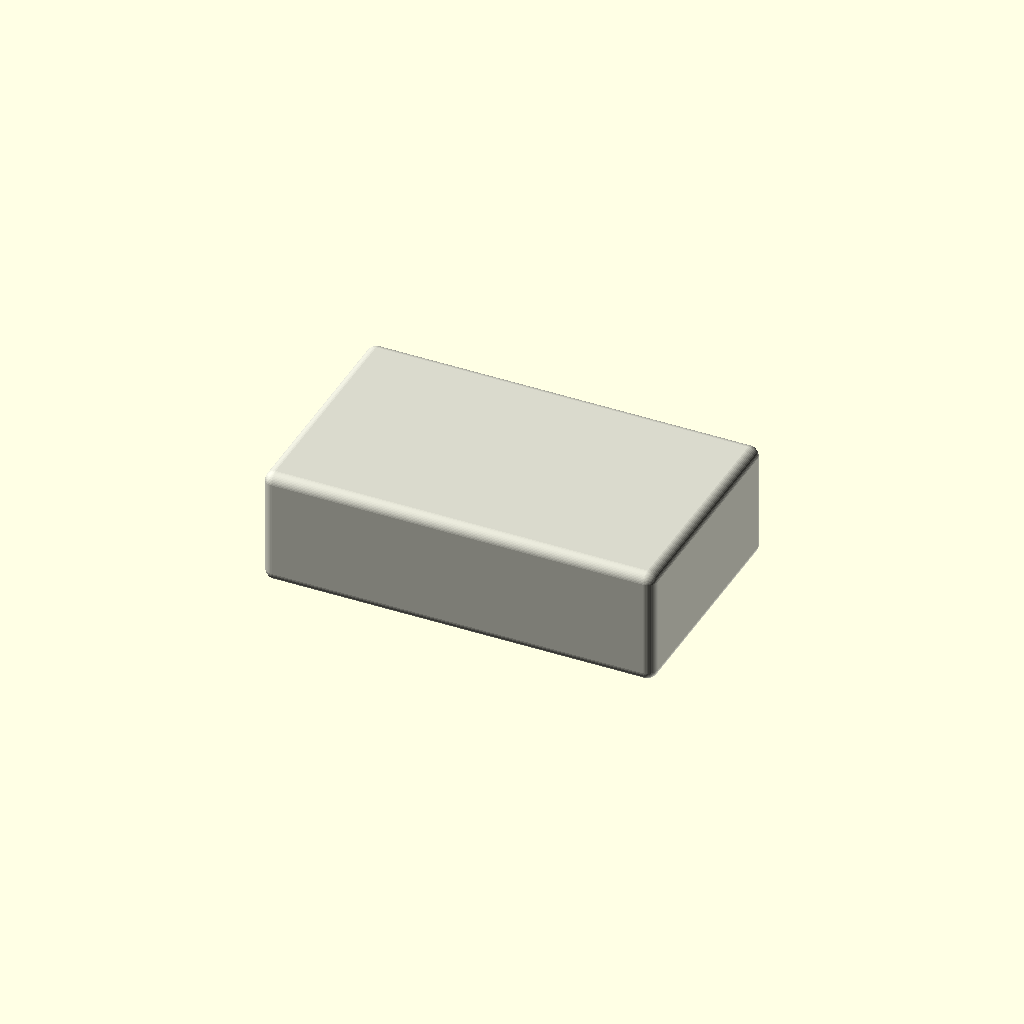
Cell 1 — every parameter at its default value.
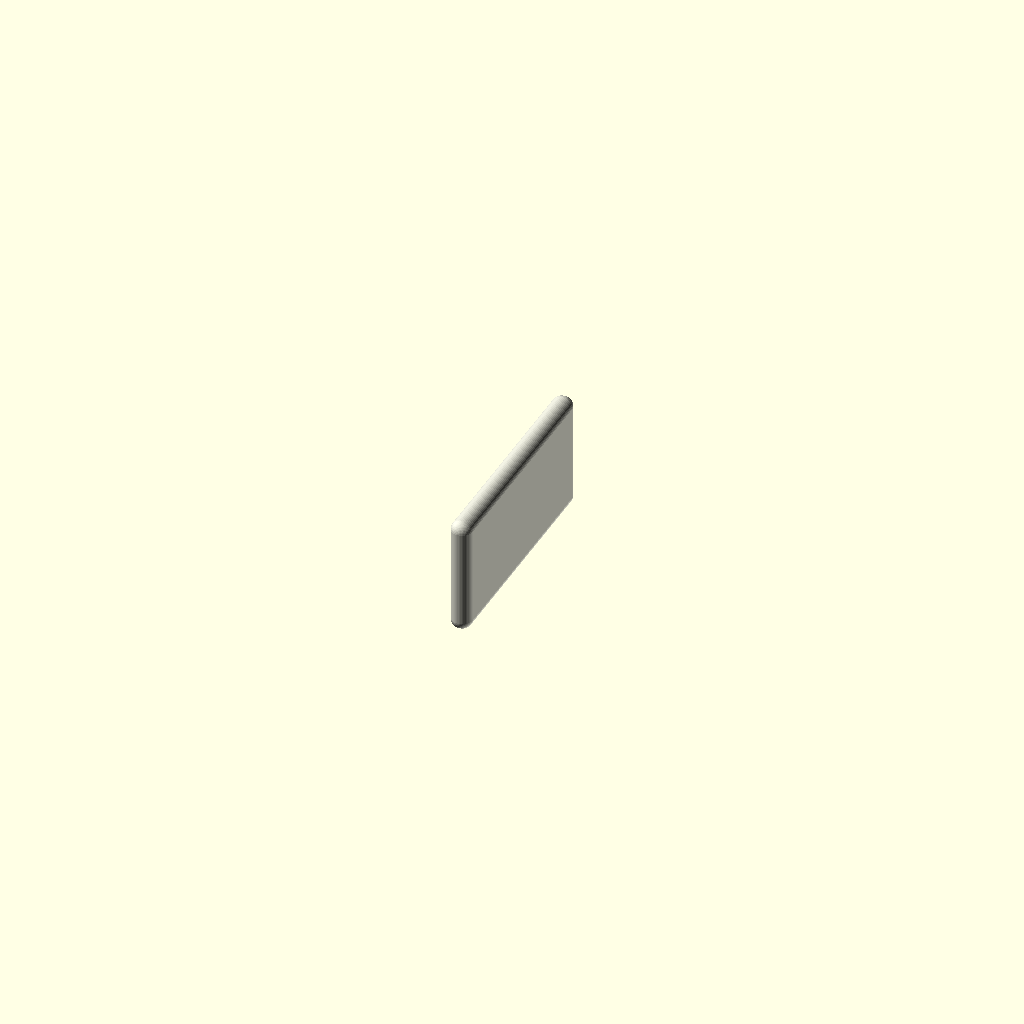
Cell 2 — body_length set to 0.1, the other parameters unchanged.
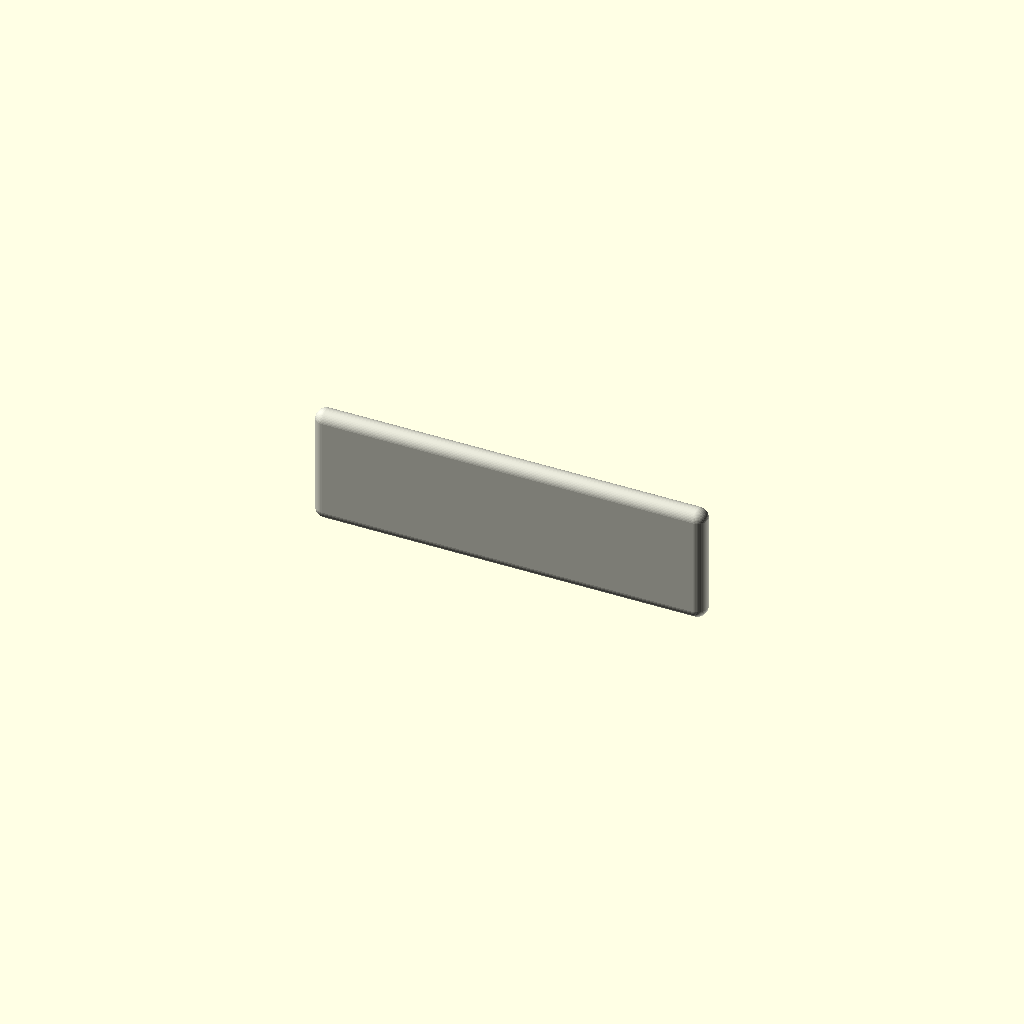
Cell 3 — body_width set to 0.1, the other parameters unchanged.
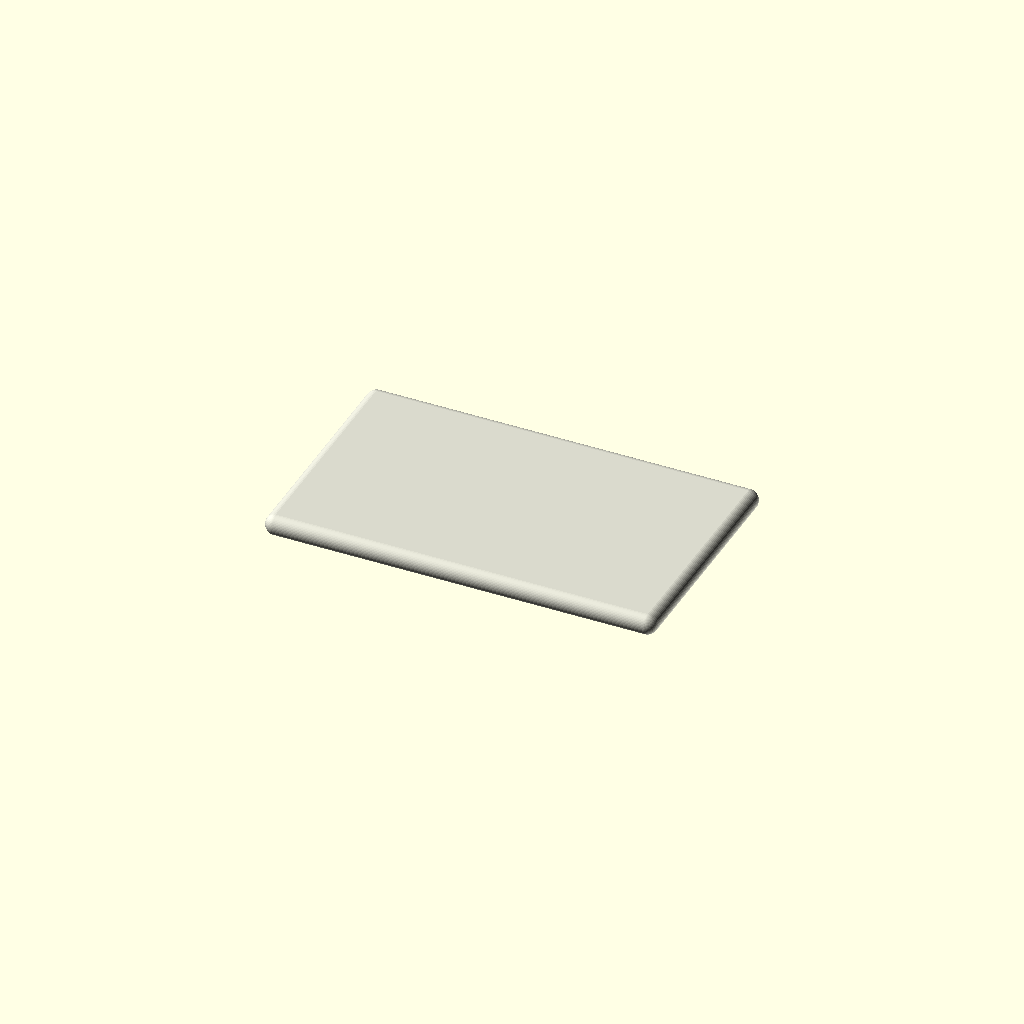
Cell 4: body_height = 0.05 (everything else at default).
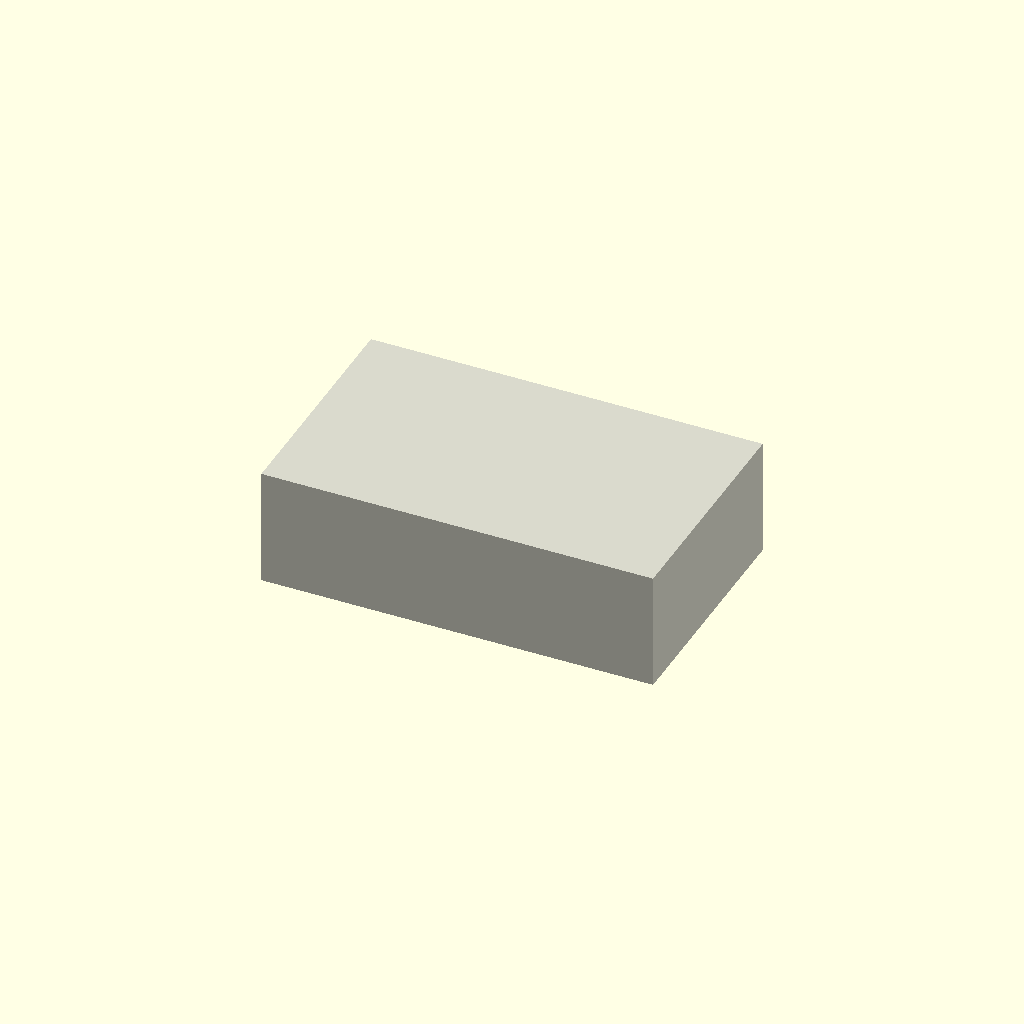
Cell 5: edge_round = 0 (everything else at default).
All cells are drawn from one camera (rotation 55°, 0°, 25°, orthographic, colour scheme Cornfield), so only the parameter changes between them.
Source of the model, results/craft/scad/smd__TSOT23_8.scad:
// SMD body target size: [3.0, 1.8, 0.9] (L, W, H)
// Single connected solid, no extra corner markers, no subtractive markings.

$fn = 48;

// Parameters
body_length = 3.0;  //[1.5:6.0:0.1]
body_width  = 1.8;  //[0.9:3.6:0.1]
body_height = 0.9;  //[0.45:1.8:0.05]

// Small edge softening (kept subtle so overall size remains correct)
edge_round = 0.08;  //[0:0.25:0.01]

// Helpers
module rounded_box(size=[1,1,1], r=0.1) {
    // Rounded edges via minkowski; overall size preserved by shrinking core.
    core = [
        max(size[0] - 2*r, 0.001),
        max(size[1] - 2*r, 0.001),
        max(size[2] - 2*r, 0.001)
    ];
    minkowski() {
        cube(core, center=true);
        sphere(r=r);
    }
}

// Final Output (one connected solid)
color([0.85, 0.85, 0.8])
rounded_box([body_length, body_width, body_height], edge_round);
Customizer parameters (derived from the source; name, type, default, range or options):
body_length: number, default 3, range 0.1 to 1.5, step 6
body_width: number, default 1.8, range 0.1 to 0.9, step 3.6
body_height: number, default 0.9, range 0.05 to 0.45, step 1.8
edge_round: number, default 0.08, range 0 to 0.01, step 0.25
